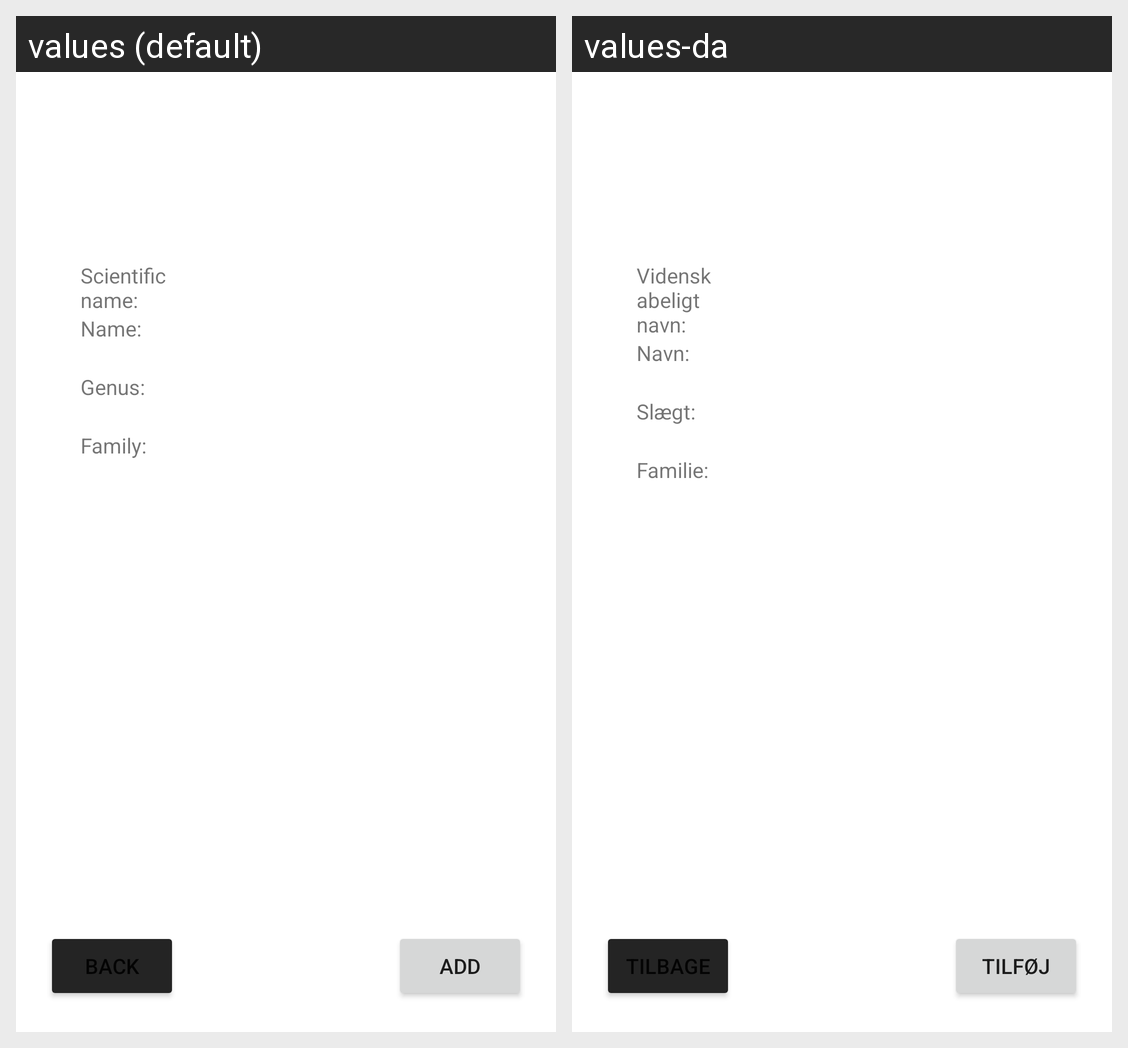

Translations of the strings shown on this Android screen, per locale in the grid:
Android screen res/layout/fragment_browse_plant_details.xml rendered under 2 locales, left to right: values (default), values-da. Device: Nexus 5 (rendered at 1080×1920; each locale shown at half size, 540×960, under a caption strip naming it); theme Theme.PlantSwap.
Strings drawn on this screen, with the default value and each locale's value (text and hints the layout hard-codes, and strings that could not be matched under every locale, appear in the picture but are not listed):

scientific
  values: Scientific name:
  values-da: Videnskabeligt navn:

btn_back
  values: Back
  values-da: Tilbage

btn_add
  values: Add
  values-da: Tilføj

genus
  values: Genus:
  values-da: Slægt:

family
  values: Family:
  values-da: Familie:

name
  values: Name:
  values-da: Navn:
